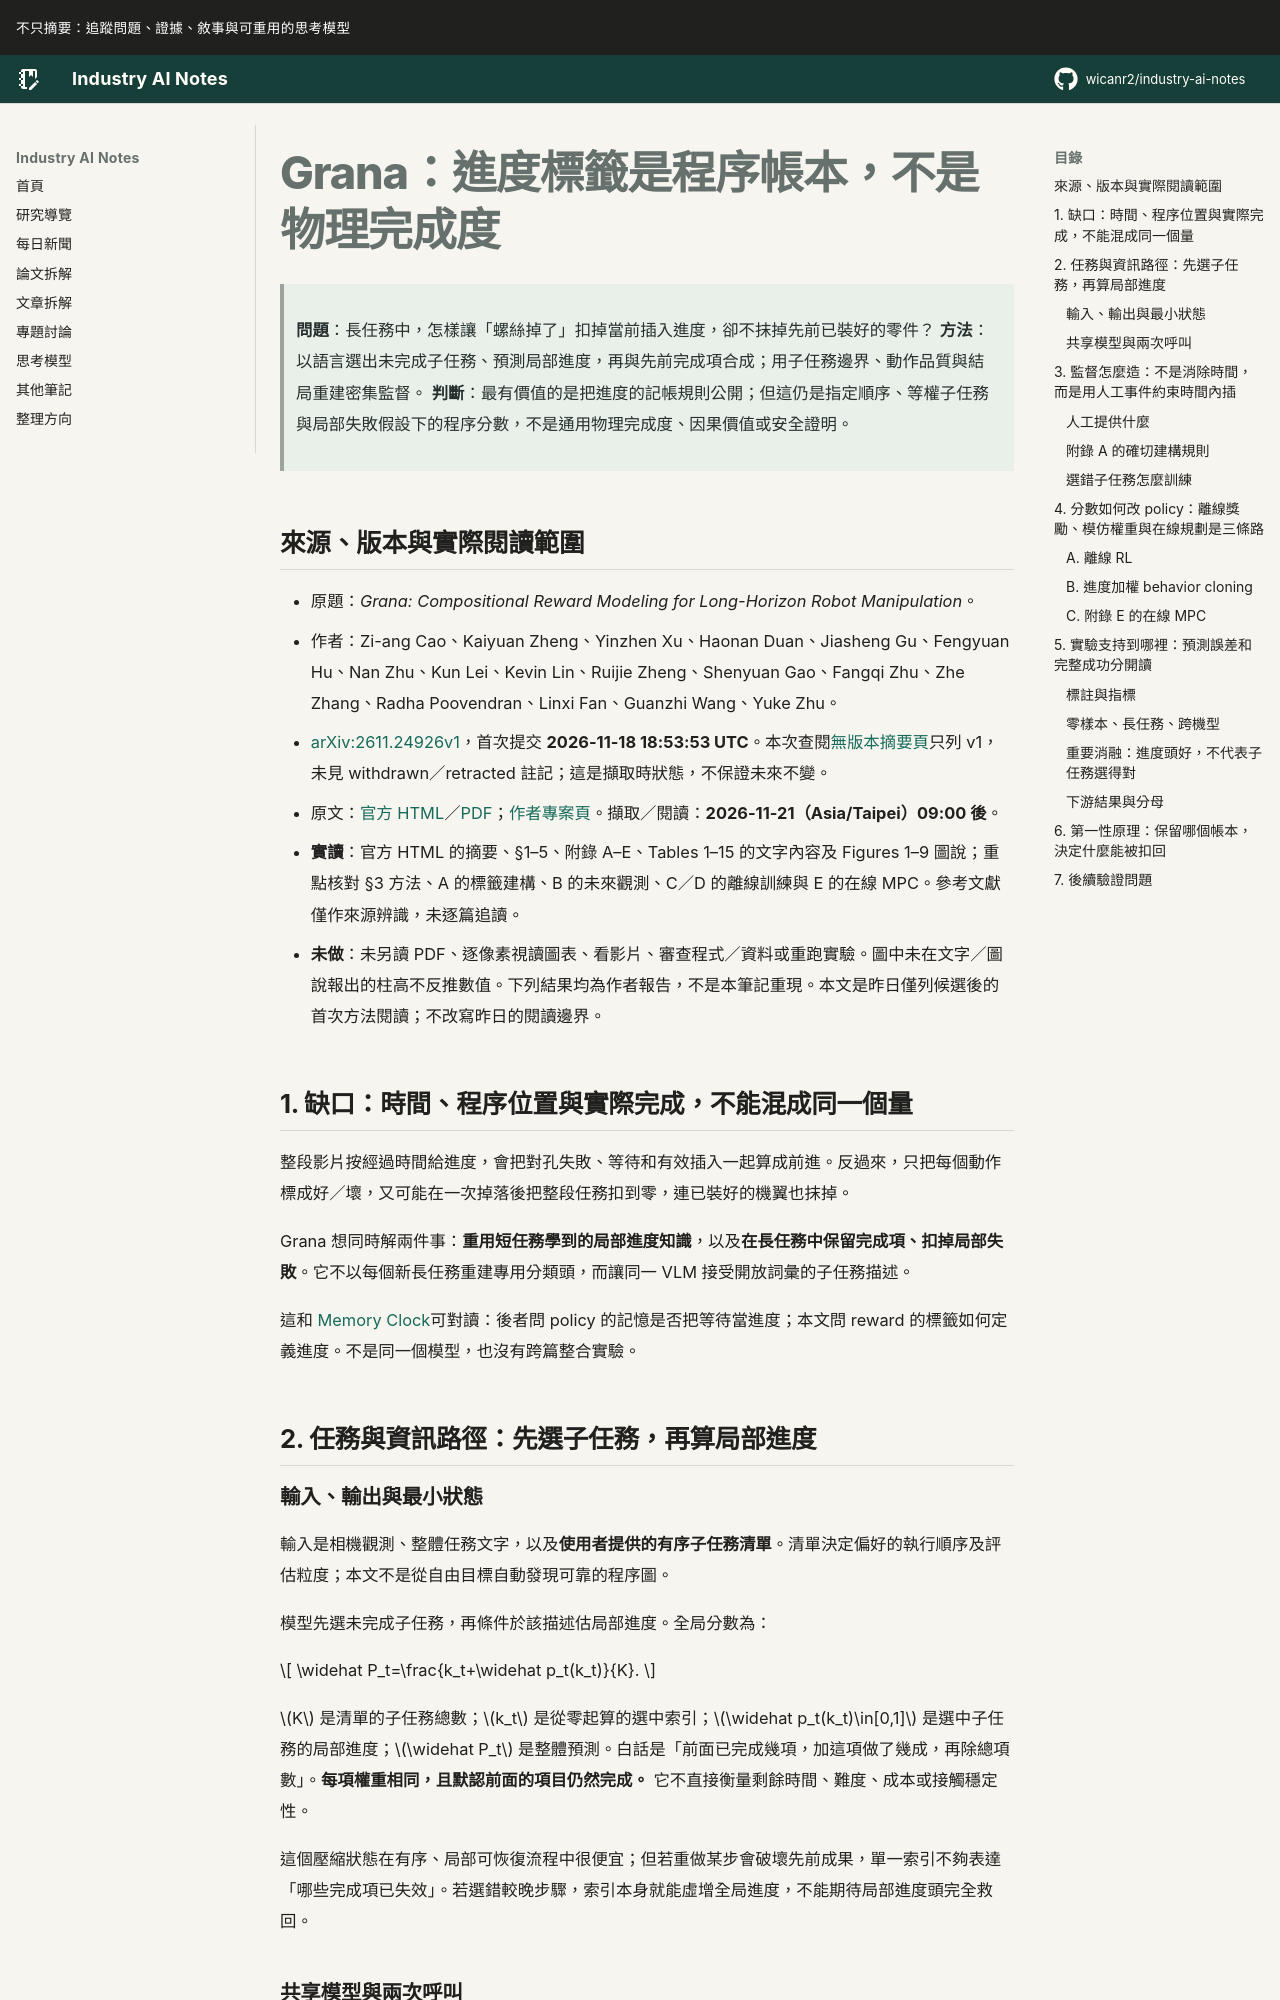

repository: wicanr2/industry-ai-notes · page: 論文拆解/2026/2026-11-21/01-grana-進度標籤是程序帳本不是物理完成度/index.html · generator: mkdocs

# Grana：進度標籤是程序帳本，不是物理完成度

> **問題**：長任務中，怎樣讓「螺絲掉了」扣掉當前插入進度，卻不抹掉先前已裝好的零件？
> **方法**：以語言選出未完成子任務、預測局部進度，再與先前完成項合成；用子任務邊界、動作品質與結局重建密集監督。
> **判斷**：最有價值的是把進度的記帳規則公開；但這仍是指定順序、等權子任務與局部失敗假設下的程序分數，不是通用物理完成度、因果價值或安全證明。

## 來源、版本與實際閱讀範圍

- 原題：*Grana: Compositional Reward Modeling for Long-Horizon Robot Manipulation*。
- 作者：Zi-ang Cao、Kaiyuan Zheng、Yinzhen Xu、Haonan Duan、Jiasheng Gu、Fengyuan Hu、Nan Zhu、Kun Lei、Kevin Lin、Ruijie Zheng、Shenyuan Gao、Fangqi Zhu、Zhe Zhang、Radha Poovendran、Linxi Fan、Guanzhi Wang、Yuke Zhu。
- [arXiv:2611.24926v1](https://arxiv.org/abs/2611.24926v1)，首次提交 **2026-11-18 18:53:53 UTC**。本次查閱[無版本摘要頁](https://arxiv.org/abs/2611.24926)只列 v1，未見 withdrawn／retracted 註記；這是擷取時狀態，不保證未來不變。
- 原文：[官方 HTML](https://arxiv.org/html/2611.24926v1)／[PDF](https://arxiv.org/pdf/2611.24926v1)；[作者專案頁](https://research.nvidia.com/labs/gear/grana/)。擷取／閱讀：**2026-11-21（Asia/Taipei）09:00 後**。
- **實讀**：官方 HTML 的摘要、§1–5、附錄 A–E、Tables 1–15 的文字內容及 Figures 1–9 圖說；重點核對 §3 方法、A 的標籤建構、B 的未來觀測、C／D 的離線訓練與 E 的在線 MPC。參考文獻僅作來源辨識，未逐篇追讀。
- **未做**：未另讀 PDF、逐像素視讀圖表、看影片、審查程式／資料或重跑實驗。圖中未在文字／圖說報出的柱高不反推數值。下列結果均為作者報告，不是本筆記重現。本文是昨日僅列候選後的首次方法閱讀；不改寫昨日的閱讀邊界。

## 1. 缺口：時間、程序位置與實際完成，不能混成同一個量

整段影片按經過時間給進度，會把對孔失敗、等待和有效插入一起算成前進。反過來，只把每個動作標成好／壞，又可能在一次掉落後把整段任務扣到零，連已裝好的機翼也抹掉。

Grana 想同時解兩件事：**重用短任務學到的局部進度知識**，以及**在長任務中保留完成項、扣掉局部失敗**。它不以每個新長任務重建專用分類頭，而讓同一 VLM 接受開放詞彙的子任務描述。

這和 [Memory Clock](../2026-11-12/01-memory-clock-等待不能算進度而事件壓縮也會刪掉工作.md)可對讀：後者問 policy 的記憶是否把等待當進度；本文問 reward 的標籤如何定義進度。不是同一個模型，也沒有跨篇整合實驗。

## 2. 任務與資訊路徑：先選子任務，再算局部進度

### 輸入、輸出與最小狀態

輸入是相機觀測、整體任務文字，以及**使用者提供的有序子任務清單**。清單決定偏好的執行順序及評估粒度；本文不是從自由目標自動發現可靠的程序圖。

模型先選未完成子任務，再條件於該描述估局部進度。全局分數為：

$$
\widehat P_t=\frac{k_t+\widehat p_t(k_t)}{K}.
$$

$K$ 是清單的子任務總數；$k_t$ 是從零起算的選中索引；$\widehat p_t(k_t)\in[0,1]$ 是選中子任務的局部進度；$\widehat P_t$ 是整體預測。白話是「前面已完成幾項，加這項做了幾成，再除總項數」。**每項權重相同，且默認前面的項目仍然完成。** 它不直接衡量剩餘時間、難度、成本或接觸穩定性。

這個壓縮狀態在有序、局部可恢復流程中很便宜；但若重做某步會破壞先前成果，單一索引不夠表達「哪些完成項已失效」。若選錯較晚步驟，索引本身就能虛增全局進度，不能期待局部進度頭完全救回。
